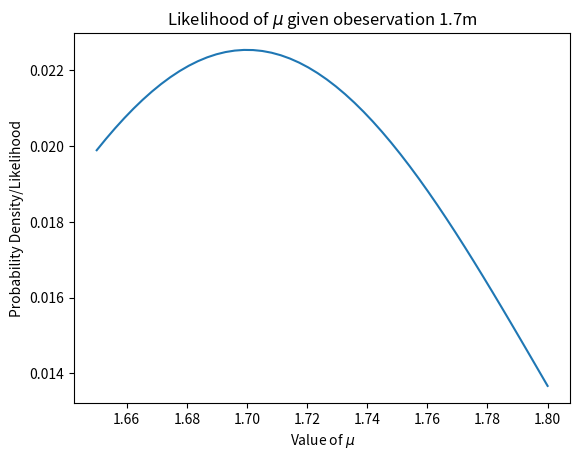

The matplotlib source for this figure:
"""
Created on Sat Mar  9 21:39:02 2024

@author: Emmanuel C. Doria
"""

import scipy.stats as sts
import numpy as np
import matplotlib.pyplot as plt

def likelihood_func (datum, mu):
   likelihood_out = sts.norm.pdf(datum, mu, scale = 0.1)
   return likelihood_out/likelihood_out.sum()

mu = np.linspace(1.65, 1.8, num=50)
test = np.linspace(0, 2)
uniform_dist = sts.uniform.pdf(mu) + 1
likelihood_out = likelihood_func(1.7, mu)
uniform_dist = uniform_dist/uniform_dist.sum()

plt.plot(mu, likelihood_out)
plt.title("Likelihood of $\mu$ given obeservation 1.7m")
plt.xlabel("Value of $\mu$")
plt.ylabel('Probability Density/Likelihood')
plt.show()

